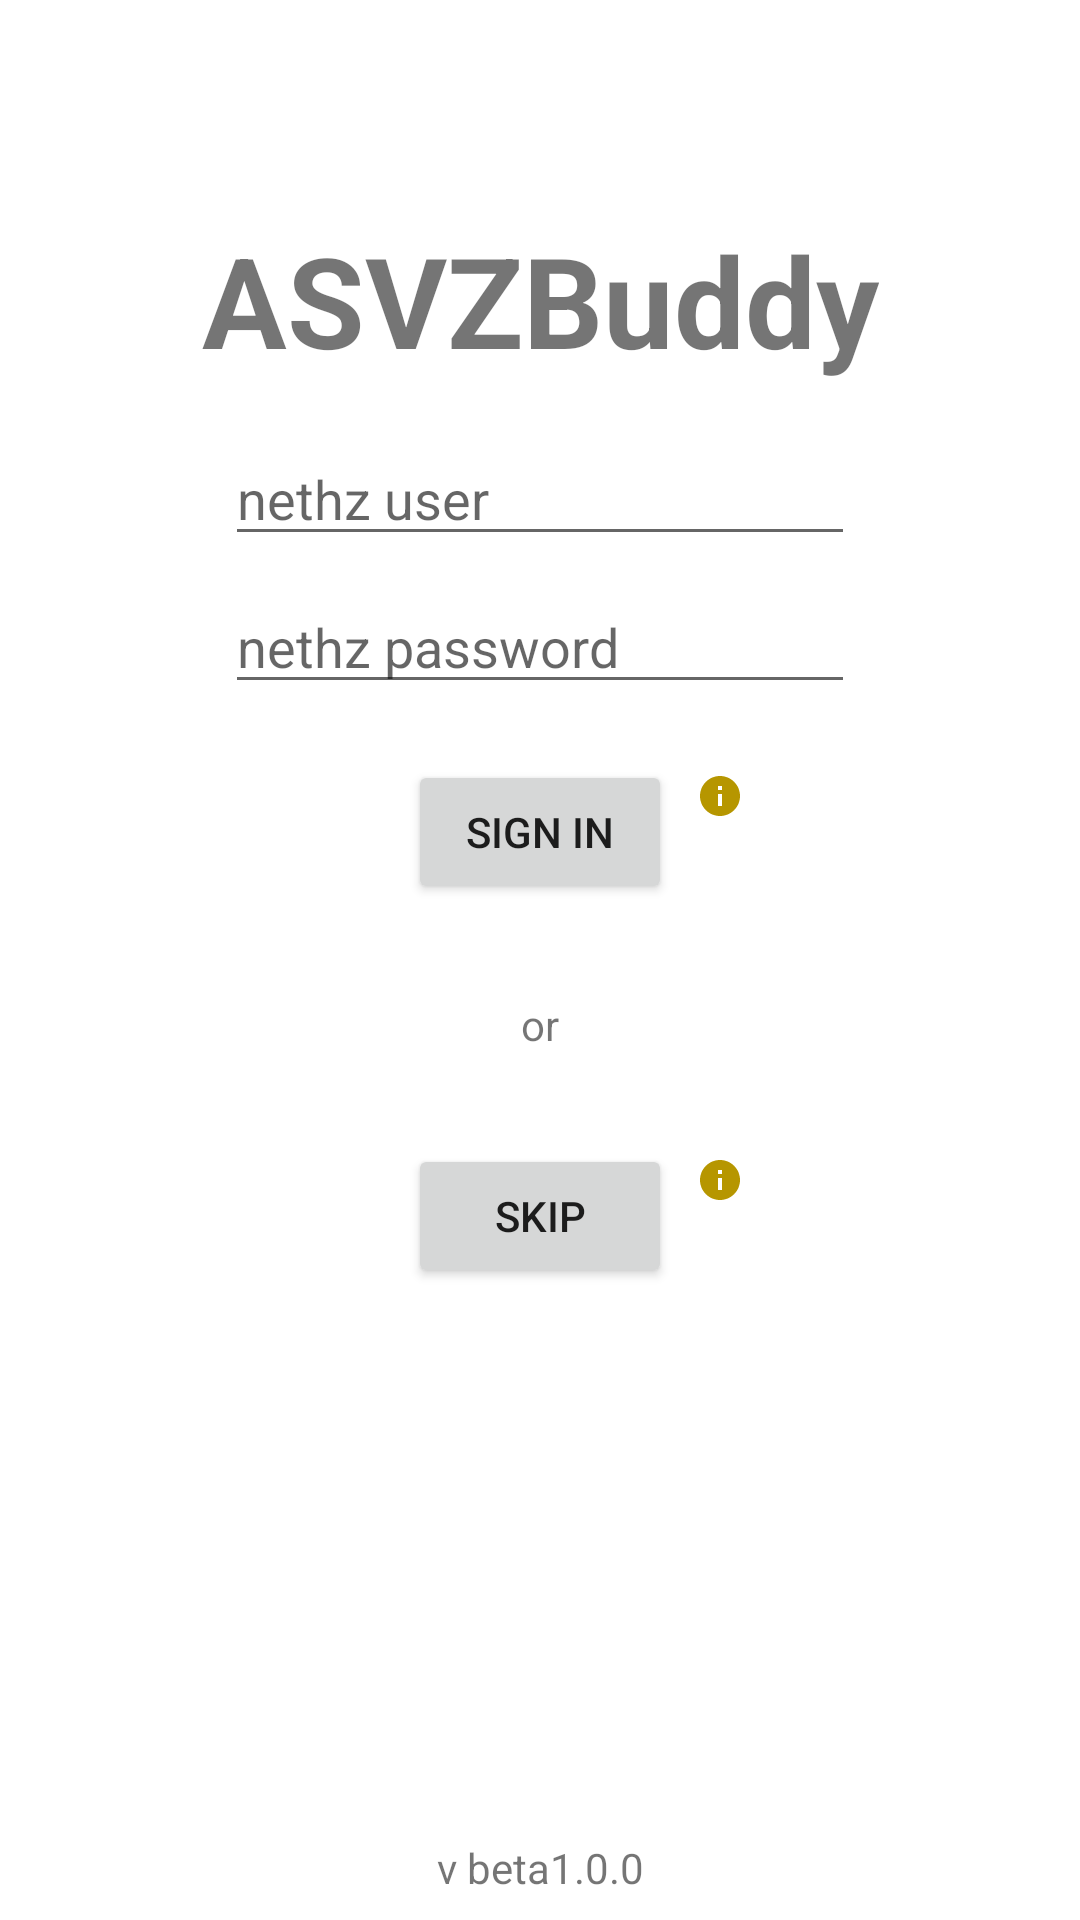

The Android layout XML behind this screen, and the referenced resources:
<!-- AndroidManifest.xml: application theme Theme.ASVZBuddy -->
<!-- res/layout/activity_welcome.xml -->
<?xml version="1.0" encoding="utf-8"?>
<androidx.constraintlayout.widget.ConstraintLayout xmlns:android="http://schemas.android.com/apk/res/android"
    xmlns:app="http://schemas.android.com/apk/res-auto"
    xmlns:tools="http://schemas.android.com/tools"
    android:layout_width="match_parent"
    android:layout_height="match_parent"
    tools:context=".WelcomeActivity">

    <TextView
        android:id="@+id/textView"
        android:layout_width="wrap_content"
        android:layout_height="wrap_content"
        android:text="@string/app_name"
        android:textSize="42sp"
        android:textStyle="bold"
        app:layout_constraintBottom_toTopOf="@+id/guideline3"
        app:layout_constraintEnd_toEndOf="parent"
        app:layout_constraintStart_toStartOf="parent" />

    <androidx.constraintlayout.widget.Guideline
        android:id="@+id/guideline3"
        android:layout_width="wrap_content"
        android:layout_height="wrap_content"
        android:orientation="horizontal"
        app:layout_constraintGuide_percent="0.2" />

    <EditText
        android:id="@+id/edit_username"
        android:layout_width="wrap_content"
        android:layout_height="wrap_content"
        android:layout_marginTop="16dp"
        android:ems="10"
        android:hint="nethz user"
        android:inputType="textPersonName"
        app:layout_constraintEnd_toEndOf="parent"
        app:layout_constraintStart_toStartOf="parent"
        app:layout_constraintTop_toBottomOf="@+id/textView" />

    <EditText
        android:id="@+id/edit_password"
        android:layout_width="wrap_content"
        android:layout_height="wrap_content"
        android:layout_marginTop="8dp"
        android:ems="10"
        android:hint="nethz password"
        android:inputType="textPassword"
        app:layout_constraintEnd_toEndOf="parent"
        app:layout_constraintStart_toStartOf="parent"
        app:layout_constraintTop_toBottomOf="@+id/edit_username" />

    <Button
        android:id="@+id/btn_signin"
        android:layout_width="wrap_content"
        android:layout_height="wrap_content"
        android:onClick="signIn"
        android:text="Sign In"
        app:layout_constraintBottom_toTopOf="@+id/guideline4"
        app:layout_constraintEnd_toEndOf="parent"
        app:layout_constraintStart_toStartOf="parent"
        app:layout_constraintTop_toBottomOf="@+id/edit_password" />

    <androidx.constraintlayout.widget.Guideline
        android:id="@+id/guideline4"
        android:layout_width="wrap_content"
        android:layout_height="wrap_content"
        android:orientation="horizontal"
        app:layout_constraintGuide_percent="0.5" />

    <TextView
        android:id="@+id/textView2"
        android:layout_width="wrap_content"
        android:layout_height="wrap_content"
        android:text="or"
        android:textStyle="normal"
        app:layout_constraintBottom_toTopOf="@+id/btn_skip"
        app:layout_constraintEnd_toEndOf="parent"
        app:layout_constraintStart_toStartOf="parent"
        app:layout_constraintTop_toBottomOf="@+id/btn_signin" />

    <Button
        android:id="@+id/btn_skip"
        android:layout_width="wrap_content"
        android:layout_height="wrap_content"
        android:onClick="skipSignIn"
        android:text="Skip"
        app:layout_constraintBottom_toTopOf="@+id/textView3"
        app:layout_constraintEnd_toEndOf="parent"
        app:layout_constraintStart_toStartOf="parent"
        app:layout_constraintTop_toTopOf="@+id/guideline4"
        app:layout_constraintVertical_bias="0.25" />

    <TextView
        android:id="@+id/textView3"
        android:layout_width="wrap_content"
        android:layout_height="wrap_content"
        android:layout_marginBottom="8dp"
        android:text="v beta1.0.0"
        app:layout_constraintBottom_toBottomOf="parent"
        app:layout_constraintEnd_toEndOf="parent"
        app:layout_constraintStart_toStartOf="parent" />

    <ImageButton
        android:id="@+id/btn_signin_info"
        android:layout_width="wrap_content"
        android:layout_height="wrap_content"
        android:layout_marginStart="8dp"
        android:layout_marginTop="4dp"
        android:background="#00000000"
        android:onClick="showInfo"
        app:layout_constraintStart_toEndOf="@+id/btn_signin"
        app:layout_constraintTop_toTopOf="@+id/btn_signin"
        app:srcCompat="@drawable/ic_baseline_info_16" />

    <ImageButton
        android:id="@+id/btn_skip_info"
        android:layout_width="wrap_content"
        android:layout_height="wrap_content"
        android:layout_marginStart="8dp"
        android:layout_marginTop="4dp"
        android:background="#00000000"
        android:onClick="showInfo"
        app:layout_constraintStart_toEndOf="@+id/btn_skip"
        app:layout_constraintTop_toTopOf="@+id/btn_skip"
        app:srcCompat="@drawable/ic_baseline_info_16" />


</androidx.constraintlayout.widget.ConstraintLayout>
<!-- resources referenced by this layout -->
<resources>
  <!-- drawable ic_baseline_info_16 (drawable) -->
  <vector android:height="16dp" android:tint="#B69600"
      android:viewportHeight="24" android:viewportWidth="24"
      android:width="16dp" xmlns:android="http://schemas.android.com/apk/res/android">
      <path android:fillColor="@android:color/white" android:pathData="M12,2C6.48,2 2,6.48 2,12s4.48,10 10,10 10,-4.48 10,-10S17.52,2 12,2zM13,17h-2v-6h2v6zM13,9h-2L11,7h2v2z"/>
  </vector>
  <string name="app_name">ASVZBuddy</string>
  <style name="Theme.ASVZBuddy" parent="Theme.MaterialComponents.DayNight.DarkActionBar">
          
          <item name="colorPrimary">@color/purple_500</item>
          <item name="colorPrimaryVariant">@color/purple_700</item>
          <item name="colorOnPrimary">@color/white</item>
          
          <item name="colorSecondary">@color/teal_200</item>
          <item name="colorSecondaryVariant">@color/teal_700</item>
          <item name="colorOnSecondary">@color/black</item>
          
          <item name="android:statusBarColor" tools:targetApi="l">?attr/colorPrimaryVariant</item>
          
      </style>
  <!-- not gathered from this repository: default colours our renderer supplied (Android Studio template values) -->
  <color name="purple_500">#FF6200EE</color>
  <color name="purple_700">#FF3700B3</color>
  <color name="teal_200">#FF03DAC5</color>
  <color name="teal_700">#FF018786</color>
  <color name="black">#FF000000</color>
  <color name="white">#FFFFFFFF</color>
</resources>
